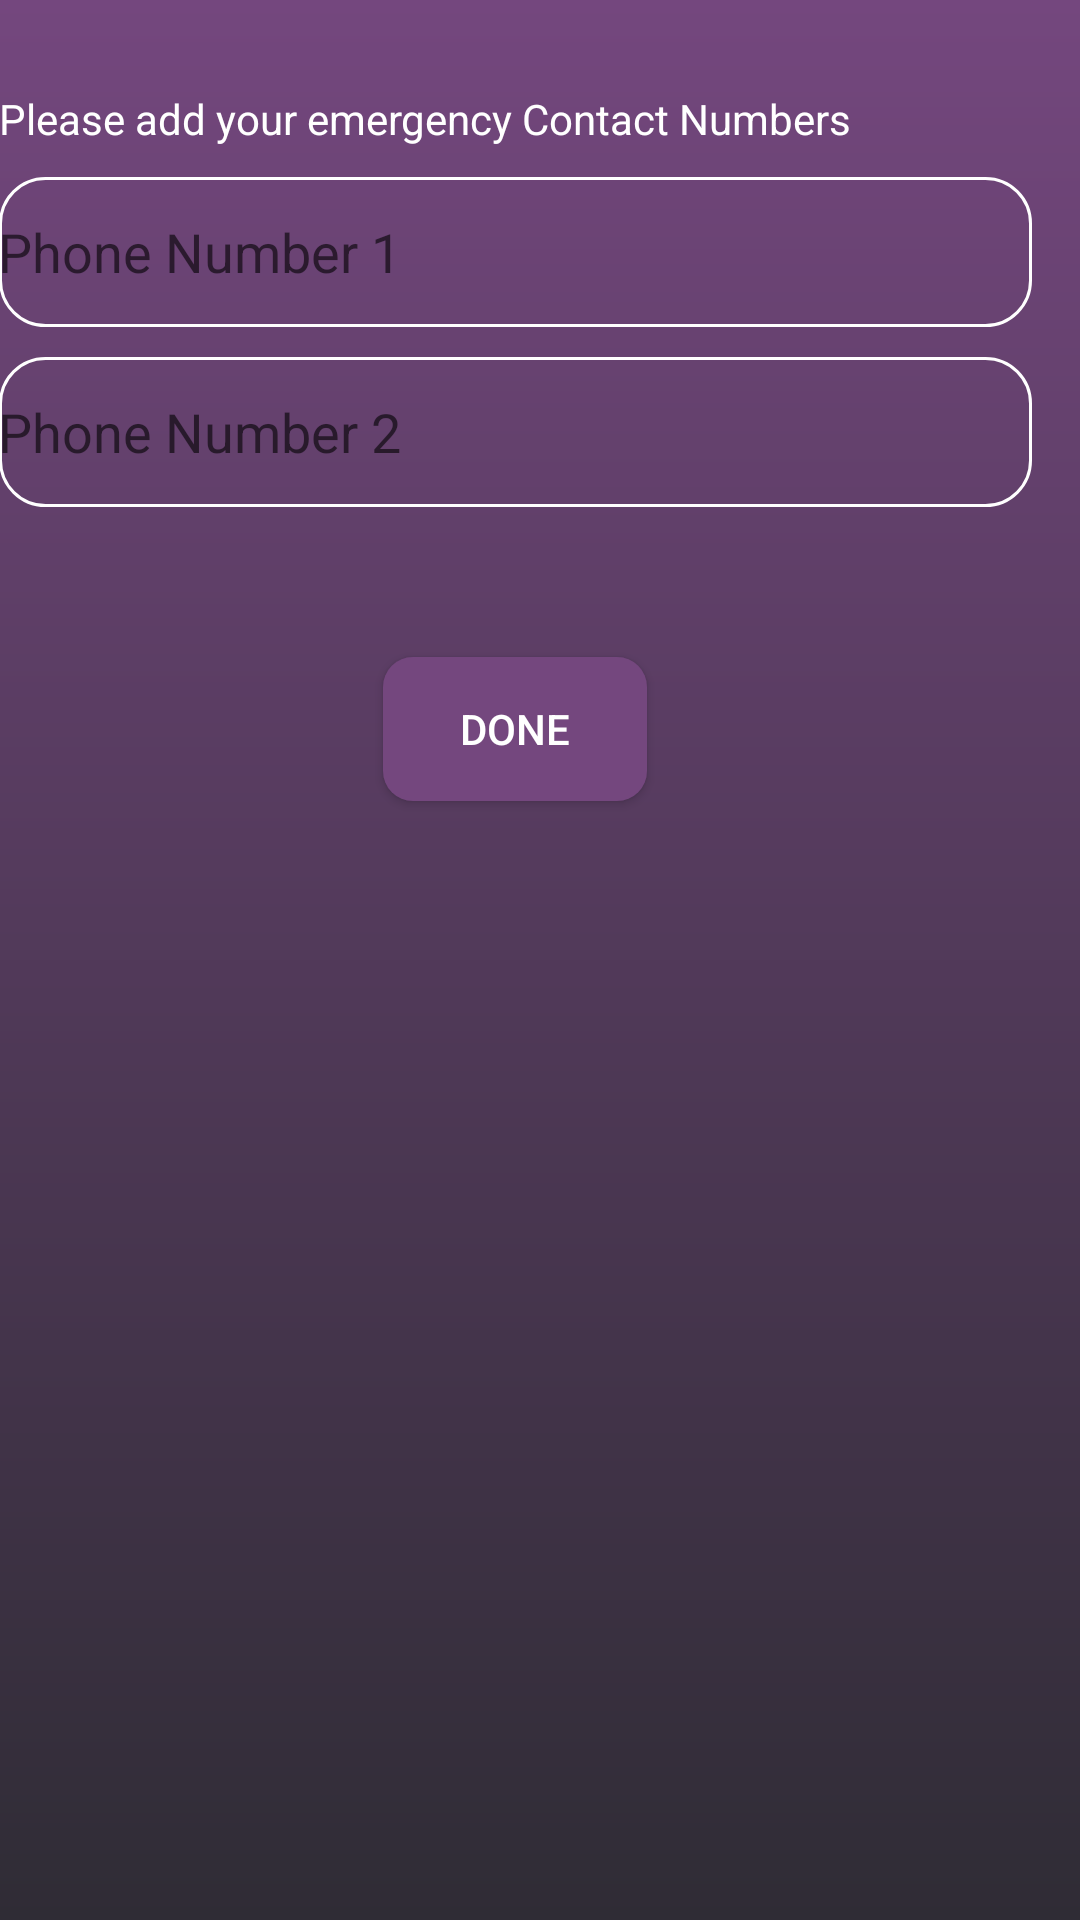

Here is an Android app screen rendered from its layout file. Give the layout XML and the strings, colors and styles it references.
<!-- AndroidManifest.xml: application theme AppTheme -->
<!-- res/layout/activity_add__numbers.xml -->
<RelativeLayout xmlns:android="http://schemas.android.com/apk/res/android"
    xmlns:tools="http://schemas.android.com/tools" android:layout_width="match_parent"
    android:layout_height="match_parent" android:paddingLeft="@dimen/activity_horizontal_margin"
android:paddingRight="16dp"
    android:background="@drawable/gradient"
    >

        <FrameLayout
            android:layout_width="match_parent"
            android:layout_height="match_parent">
            <LinearLayout
                android:layout_width="match_parent"
                android:layout_height="match_parent"
                android:orientation="vertical">
                <TextView
                    android:layout_width="wrap_content"
                    android:layout_height="wrap_content"
                    android:textAppearance="?android:attr/textAppearanceLarge"
                    android:textStyle="normal"
                    android:textColor="#fff"
                    android:textSize="14sp"
                    android:layout_marginBottom="10dp"
                    android:text="Please add your emergency Contact Numbers"
                    android:layout_alignParentTop="true"
                    android:layout_alignParentStart="true"
                    android:layout_alignParentLeft="true"
                    android:layout_marginTop="30dp" />


                <EditText
                    android:layout_width="fill_parent"
                    android:layout_height="50dp"
                    android:textColor="#fff"

                    android:id="@+id/Number1"
                    android:layout_marginBottom="5dp"
                    android:paddingLeft="@dimen/activity_horizontal_margin"
                    android:inputType="phone"
                    android:layout_below="@+id/Number1Text"
                    android:background="@drawable/rounded_edittext"
                    android:hint="@string/phone1"
                    android:layout_alignParentRight="true"
                    android:layout_alignParentEnd="true" />
                

                <EditText
                    android:layout_width="fill_parent"
                    android:id="@+id/Number2"
                    android:textColor="#fff"

                    android:layout_height="50dp"
                    android:paddingLeft="@dimen/activity_horizontal_margin"
                    android:inputType="phone"
                    android:layout_marginTop="5dp"
                    android:layout_below="@+id/Number2Text"
                    android:layout_alignParentLeft="true"
                    android:layout_alignParentStart="true"
                    android:hint="@string/phone2"
                    android:background="@drawable/rounded_edittext"
                    android:layout_alignParentRight="true"
                    android:layout_alignParentEnd="true" />
                <Button
                    android:layout_width="wrap_content"
                    android:layout_height="wrap_content"
                    android:text="Done"
                    android:layout_gravity="center"
                    android:layout_marginTop="50dp"
                    android:layout_centerHorizontal="true"
                    android:onClick="Onclick"
                    android:id="@+id/button"
                    android:textColor="#fff"
                    android:background="@drawable/rounded_button"
                    />
                <LinearLayout
                    android:layout_width="match_parent"
                    android:layout_height="match_parent"
                    android:orientation="horizontal"
                    android:layout_gravity="center_horizontal">


                </LinearLayout>
            </LinearLayout>
        </FrameLayout>

</RelativeLayout>
<!-- resources referenced by this layout -->
<resources>
  <!-- drawable gradient (drawable) -->
  <?xml version="1.0" encoding="utf-8"?>
  <shape xmlns:android="http://schemas.android.com/apk/res/android"
      android:shape="rectangle"
  
      >
      <gradient
          android:startColor="@color/bg"
          android:angle="270"
          android:endColor="@color/lastClr"/>
  
  </shape>
  <!-- drawable rounded_button (drawable) -->
  <?xml version="1.0" encoding="utf-8"?>
  <shape xmlns:android="http://schemas.android.com/apk/res/android"
      android:shape="rectangle" android:padding="10dp">
      <solid android:color="@color/bg"/>
      <corners
          android:bottomRightRadius="10dp"
          android:bottomLeftRadius="10dp"
          android:topLeftRadius="10dp"
          android:topRightRadius="10dp"/>
  </shape>
  <!-- drawable rounded_edittext (drawable) -->
  <?xml version="1.0" encoding="utf-8"?>
  <shape xmlns:android="http://schemas.android.com/apk/res/android"
      android:shape="rectangle" android:padding="10dp">
      <stroke android:width="1dp"
          android:color="#fff"/>
      <corners
  
          android:radius="15dp"
          />
  </shape>
  <string name="phone1">Phone Number 1</string>
  <string name="phone2">Phone Number 2</string>
  <style name="AppTheme" parent="Theme.AppCompat.Light.DarkActionBar">
          
          <item name="colorPrimary">@color/colorPrimary</item>
          <item name="colorPrimaryDark">@color/colorPrimaryDark</item>
          <item name="colorAccent">@color/colorAccent</item>
      </style>
  <color name="bg">#74477e</color>
  <color name="lastClr">#2f2c35</color>
  <color name="colorPrimary">#2f2c35</color>
  <color name="colorPrimaryDark">#74477e</color>
  <color name="colorAccent">#FF4081</color>
</resources>
